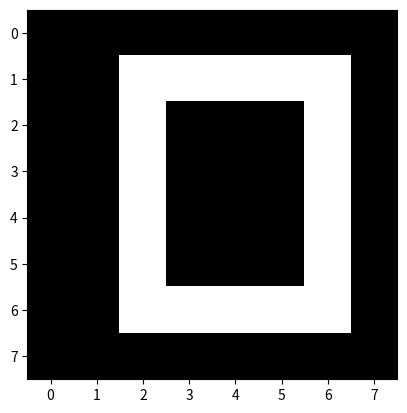

The script that saved this image:
import matplotlib.pyplot as plt

data = [
       [0,0,0,0,0,0,0,0],
       [0,0,1,1,1,1,1,0],
       [0,0,1,0,0,0,1,0],
       [0,0,1,0,0,0,1,0],
       [0,0,1,0,0,0,1,0],
       [0,0,1,0,0,0,1,0],
       [0,0,1,1,1,1,1,0],
       [0,0,0,0,0,0,0,0]]

plt.imshow(data, cmap= 'gray')
plt.show()
